Image classification data set "Final_Dataset" (pavanteja15/tea-dataset on GitHub). Class labels (6): algal spot, brown blight, gray blight, healthy, helopeltis, red spot.

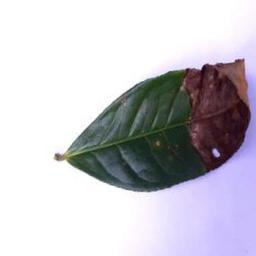
Label: brown blight

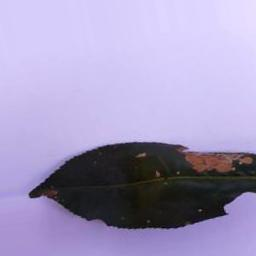
Label: gray blight

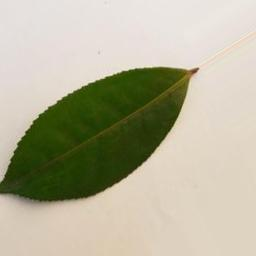
Label: healthy

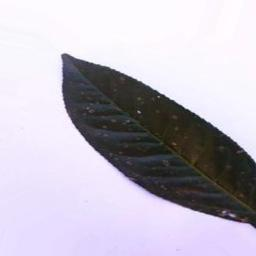
Label: algal spot

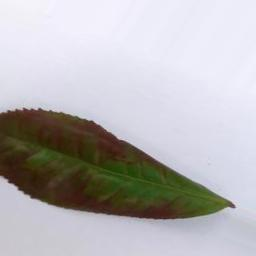
Label: red spot

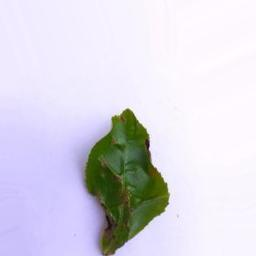
Label: helopeltis
